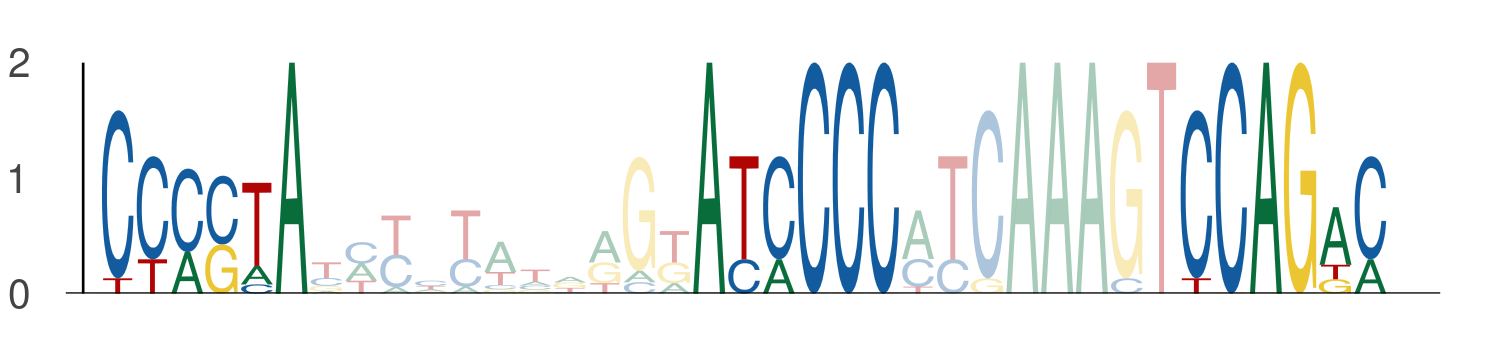

The file beside this chart, header and first rows:
seq_index, start_position, end_position, is_reversed_complement
5926, 55, 61, 0
5926, 72, 78, 0
5926, 86, 92, 0
4195, 55, 61, 0
4195, 72, 78, 0
4195, 86, 92, 0
4910, 55, 61, 0
4910, 72, 78, 0
4910, 86, 92, 0
1887, 55, 61, 0
1887, 72, 78, 0
1887, 86, 92, 0
2858, 55, 61, 0
2858, 72, 78, 0
2858, 86, 92, 0
551, 55, 61, 0
551, 72, 78, 0
551, 86, 92, 0
3828, 55, 61, 0
3828, 72, 78, 0
3828, 86, 92, 0
5945, 55, 61, 0
5945, 72, 78, 0
5945, 86, 92, 0
2218, 55, 61, 0
2218, 72, 78, 0
2218, 86, 92, 0
2898, 33, 39, 0
2898, 50, 56, 0
2898, 64, 70, 0
3484, 55, 61, 0
3484, 72, 78, 0
3484, 86, 92, 0
1629, 55, 61, 0
1629, 72, 78, 0
1629, 86, 92, 0
